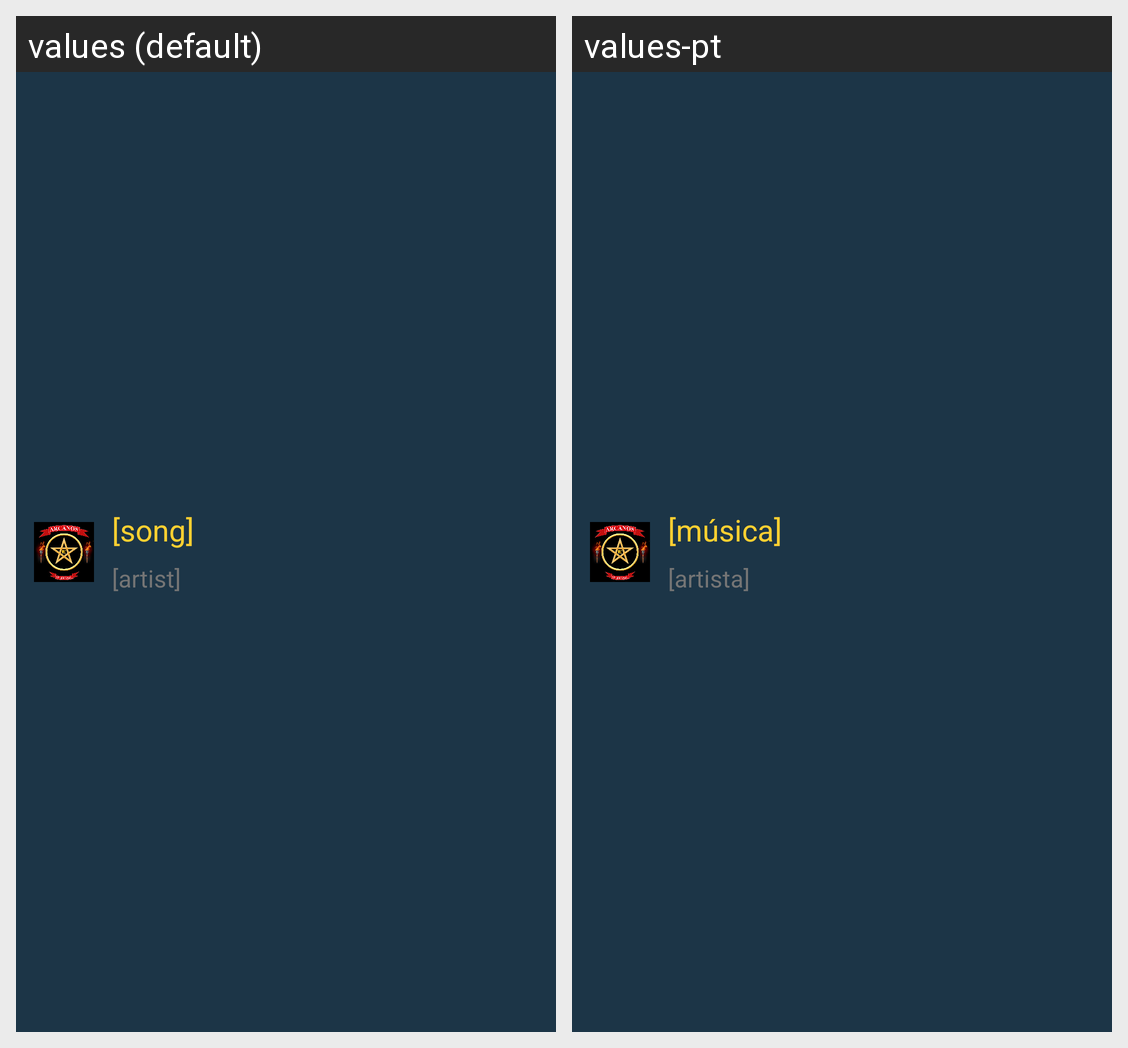

Locale-by-locale string values for the Android screen shown in this grid:
Android screen res/layout/remote_view_music_player_small.xml rendered under 2 locales, left to right: values (default), values-pt. Device: Nexus 5 (rendered at 1080×1920; each locale shown at half size, 540×960, under a caption strip naming it); theme AppTheme.
Strings drawn on this screen, with the default value and each locale's value (text and hints the layout hard-codes, and strings that could not be matched under every locale, appear in the picture but are not listed):

now_playing_song_placeholder
  values: [song]
  values-pt: [música]

now_playing_artist_placeholder
  values: [artist]
  values-pt: [artista]
